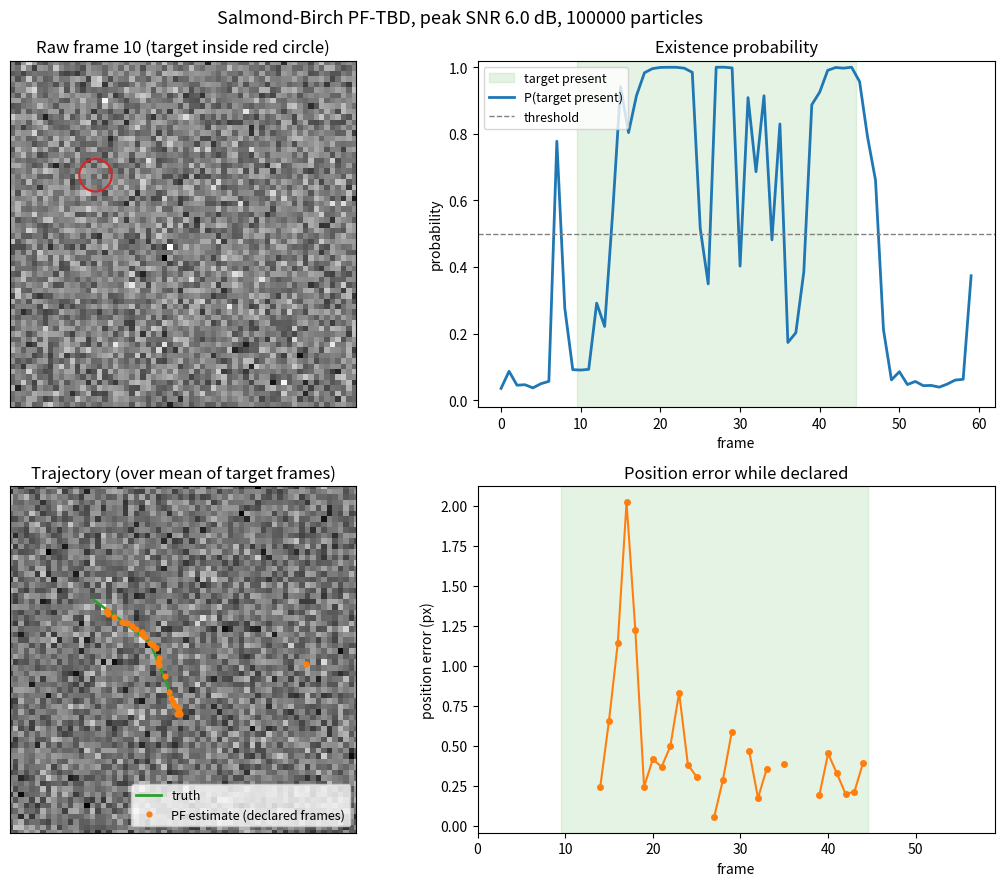

Reproduce this figure in Python.
"""
Minimal Salmond-Birch particle-filter track-before-detect (PF-TBD).

Reference:
  D. J. Salmond and H. Birch, "A particle filter for track-before-detect",
  Proc. American Control Conference, 2001, pp. 3755-3760.

Model
-----
State per particle:  [x, vx, y, vy, I]  (pixels, pixels/frame, intensity)
Existence flag:      E in {0, 1}, a two-state Markov chain with
                     birth probability P_BIRTH and death probability P_DEATH.
Measurement:         z(i, j) = h(i, j; x) + w,  w ~ N(0, NOISE_STD^2), white
                     h = I * exp(-((j - x)^2 + (i - y)^2) / (2 * PSF_SIGMA^2))
Weight:              likelihood RATIO target-vs-noise, evaluated only over a
                     small patch around each particle (the PSF is local).
                     Particles with E = 0 get ratio 1.
Output:              P(target present) = fraction of particles with E = 1;
                     state estimate = mean of the E = 1 particles.

The input image must already be background-suppressed so the residual noise
is roughly white. For real EO/IR imagery, run motion compensation and
background whitening first (see the notes at the bottom of this file).

Run:  python pf_tbd.py            (writes pf_tbd_results.png)
      python pf_tbd.py --snr 4 --seed 3
"""

import argparse
import time

import numpy as np

# ----------------------------------------------------------------------------
# Scenario and filter parameters
# ----------------------------------------------------------------------------
IMG_SIZE = 64          # image is IMG_SIZE x IMG_SIZE pixels
N_FRAMES = 60
T_APPEAR = 10          # target present for frames [T_APPEAR, T_VANISH)
T_VANISH = 45
PSF_SIGMA = 0.7        # PSF std dev in pixels (target spans about 1-2 px)
NOISE_STD = 1.0

N_PARTICLES = 100000
P_BIRTH = 0.05         # P(E: 0 -> 1) per frame
P_DEATH = 0.02         # P(E: 1 -> 0) per frame
PROC_NOISE_ACC = 0.08  # white-acceleration noise, px/frame^2
PROC_NOISE_INT = 0.05  # intensity random walk, per frame
V_MAX = 1.0            # birth prior on |vx|, |vy|, px/frame
I_BIRTH = (1.0, 5.0)   # birth prior on intensity (uniform)
PATCH_RADIUS = 2       # likelihood evaluated over a (2R+1)^2 patch
DETECT_THRESHOLD = 0.5  # declare "target present" when P(E=1) > this


# ----------------------------------------------------------------------------
# Synthetic data: a dim point target moving in white Gaussian noise
# ----------------------------------------------------------------------------
def make_sequence(snr_db, rng):
    """Return frames (N_FRAMES, H, W), true states (N_FRAMES, 5) and presence mask.

    snr_db is the peak SNR: 20*log10(I / NOISE_STD) for a target centred on
    a pixel. Off-centre targets have a lower peak, which makes it harder.
    """
    intensity = NOISE_STD * 10 ** (snr_db / 20)
    yy, xx = np.mgrid[0:IMG_SIZE, 0:IMG_SIZE]
    truth = np.full((N_FRAMES, 5), np.nan)
    present = np.zeros(N_FRAMES, dtype=bool)
    frames = rng.normal(0.0, NOISE_STD, size=(N_FRAMES, IMG_SIZE, IMG_SIZE))

    state = np.array([15.3, 0.6, 20.7, 0.45, intensity])  # x, vx, y, vy, I
    for k in range(N_FRAMES):
        if T_APPEAR <= k < T_VANISH:
            present[k] = True
            truth[k] = state
            x, _, y, _, amp = state
            frames[k] += amp * np.exp(-((xx - x) ** 2 + (yy - y) ** 2)
                                      / (2 * PSF_SIGMA ** 2))
            # gentle manoeuvre halfway through
            if k == (T_APPEAR + T_VANISH) // 2:
                state[1], state[3] = 0.3, 0.75
            state = state + np.array([state[1], 0, state[3], 0, 0])
    return frames, truth, present


# ----------------------------------------------------------------------------
# The filter
# ----------------------------------------------------------------------------
class SalmondBirchPF:
    def __init__(self, n_particles, rng):
        self.n = n_particles
        self.rng = rng
        self.x = np.zeros((n_particles, 5))      # [x, vx, y, vy, I]
        self.e = np.zeros(n_particles, dtype=bool)  # start: no target
        r = np.arange(-PATCH_RADIUS, PATCH_RADIUS + 1)
        self.dy, self.dx = [a.ravel() for a in np.meshgrid(r, r, indexing="ij")]

    # -- birth density: uniform over image, velocity, intensity --------------
    def _sample_birth(self, m):
        out = np.empty((m, 5))
        out[:, 0] = self.rng.uniform(0, IMG_SIZE - 1, m)
        out[:, 2] = self.rng.uniform(0, IMG_SIZE - 1, m)
        out[:, 1] = self.rng.uniform(-V_MAX, V_MAX, m)
        out[:, 3] = self.rng.uniform(-V_MAX, V_MAX, m)
        out[:, 4] = self.rng.uniform(*I_BIRTH, m)
        return out

    # -- prediction: existence Markov chain + constant-velocity motion -------
    def predict(self):
        u = self.rng.random(self.n)
        was = self.e
        born = ~was & (u < P_BIRTH)
        survive = was & (u >= P_DEATH)

        # continuing targets: CV model with white-acceleration noise
        idx = np.flatnonzero(survive)
        m = idx.size
        acc = self.rng.normal(0, PROC_NOISE_ACC, (m, 2))
        xs = self.x[idx]
        xs[:, 0] += xs[:, 1] + 0.5 * acc[:, 0]
        xs[:, 1] += acc[:, 0]
        xs[:, 2] += xs[:, 3] + 0.5 * acc[:, 1]
        xs[:, 3] += acc[:, 1]
        xs[:, 4] = np.abs(xs[:, 4] + self.rng.normal(0, PROC_NOISE_INT, m))
        self.x[idx] = xs

        # newborn targets: draw from the birth density
        b = np.flatnonzero(born)
        self.x[b] = self._sample_birth(b.size)

        self.e = born | survive
        # a target that leaves the image no longer exists in it
        out = (self.x[:, 0] < 0) | (self.x[:, 0] > IMG_SIZE - 1) | \
              (self.x[:, 2] < 0) | (self.x[:, 2] > IMG_SIZE - 1)
        self.e &= ~out

    # -- update: local likelihood ratio, then systematic resampling ----------
    def update(self, z):
        logw = np.zeros(self.n)           # log ratio = 0 for E = 0
        idx = np.flatnonzero(self.e)
        if idx.size:
            px, py, amp = self.x[idx, 0], self.x[idx, 2], self.x[idx, 4]
            cx = np.rint(px).astype(int)[:, None] + self.dx[None, :]
            cy = np.rint(py).astype(int)[:, None] + self.dy[None, :]
            valid = (cx >= 0) & (cx < IMG_SIZE) & (cy >= 0) & (cy < IMG_SIZE)
            cxc = np.clip(cx, 0, IMG_SIZE - 1)
            cyc = np.clip(cy, 0, IMG_SIZE - 1)
            h = amp[:, None] * np.exp(-((cxc - px[:, None]) ** 2 +
                                        (cyc - py[:, None]) ** 2)
                                      / (2 * PSF_SIGMA ** 2))
            zz = z[cyc, cxc]
            # log[ N(z; h, s^2) / N(z; 0, s^2) ] = (2 h z - h^2) / (2 s^2)
            ll = (h * (2 * zz - h)) / (2 * NOISE_STD ** 2)
            logw[idx] = np.sum(np.where(valid, ll, 0.0), axis=1)

        w = np.exp(logw - logw.max())
        w /= w.sum()
        keep = self._systematic_resample(w)
        self.x = self.x[keep]
        self.e = self.e[keep]

    def _systematic_resample(self, w):
        positions = (self.rng.random() + np.arange(self.n)) / self.n
        c = np.cumsum(w)
        c[-1] = 1.0
        return np.searchsorted(c, positions)

    # -- outputs -------------------------------------------------------------
    def p_exist(self):
        return self.e.mean()

    def estimate(self):
        if not self.e.any():
            return np.full(5, np.nan)
        return self.x[self.e].mean(axis=0)

    def step(self, z):
        self.predict()
        self.update(z)
        return self.p_exist(), self.estimate()


# ----------------------------------------------------------------------------
# Run, score and plot
# ----------------------------------------------------------------------------
def run(snr_db, seed, plot_path):
    rng = np.random.default_rng(seed)
    frames, truth, present = make_sequence(snr_db, rng)
    pf = SalmondBirchPF(N_PARTICLES, rng)

    p_hist = np.zeros(N_FRAMES)
    est = np.full((N_FRAMES, 5), np.nan)
    t0 = time.perf_counter()
    for k in range(N_FRAMES):
        p_hist[k], est[k] = pf.step(frames[k])
    dt = (time.perf_counter() - t0) / N_FRAMES

    declared = p_hist > DETECT_THRESHOLD
    on = np.flatnonzero(declared & present)
    first_det = on[0] if on.size else None
    false_before = int(np.sum(declared[:T_APPEAR]))
    after = declared[T_VANISH:]
    drop_lag = int(np.argmin(after)) if not after.all() else after.size
    false_late = int(np.sum(after[drop_lag:]))
    track = declared & present
    err = np.hypot(est[:, 0] - truth[:, 0], est[:, 2] - truth[:, 2])
    rmse = np.sqrt(np.nanmean(err[track] ** 2)) if track.any() else np.nan

    # single-frame baseline: would the brightest pixel give the target away?
    target_peak = np.array([frames[k][int(round(truth[k, 2])), int(round(truth[k, 0]))]
                            for k in range(N_FRAMES) if present[k]])
    frame_max = frames.reshape(N_FRAMES, -1).max(axis=1)

    print(f"Peak SNR {snr_db:.1f} dB (target amplitude "
          f"{NOISE_STD * 10 ** (snr_db / 20):.2f} x noise std), seed {seed}")
    print(f"Particles {N_PARTICLES}, {dt * 1e3:.1f} ms per {IMG_SIZE}x{IMG_SIZE} frame")
    print(f"Target present frames {T_APPEAR}-{T_VANISH - 1}")
    if first_det is not None:
        print(f"First declared at frame {first_det} "
              f"({first_det - T_APPEAR} frames after appearing)")
    else:
        print("Target never declared")
    print(f"False alarms before the target appeared: {false_before} frames")
    print(f"Track dropped {drop_lag} frames after the target vanished, "
          f"then {false_late} false-alarm frames")
    print(f"Frames tracked: {track.sum()} of {present.sum()}, "
          f"position RMSE {rmse:.2f} px")
    print(f"Single-frame check: the pixel at the target was the brightest in "
          f"the image in {np.sum(target_peak >= frame_max[present])} of "
          f"{present.sum()} frames")

    if plot_path:
        plot(frames, truth, present, p_hist, est, err, declared, snr_db, plot_path)
    return p_hist, est


def plot(frames, truth, present, p_hist, est, err, declared, snr_db, path):
    import matplotlib
    matplotlib.use("Agg")
    import matplotlib.pyplot as plt

    # show the frame where the target pixel is faintest (a typical hard frame)
    ks = np.flatnonzero(present)
    vals = [frames[k][int(round(truth[k, 2])), int(round(truth[k, 0]))] for k in ks]
    k_show = ks[int(np.argmin(vals))]
    fig, ax = plt.subplots(2, 2, figsize=(11, 9))

    a = ax[0, 0]
    a.imshow(frames[k_show], cmap="gray", origin="upper")
    a.add_patch(plt.Circle((truth[k_show, 0], truth[k_show, 2]), 3,
                           fill=False, color="tab:red", lw=1.5))
    a.set_title(f"Raw frame {k_show} (target inside red circle)")
    a.set_xticks([]); a.set_yticks([])

    a = ax[0, 1]
    t = np.arange(N_FRAMES)
    a.axvspan(T_APPEAR - 0.5, T_VANISH - 0.5, color="tab:green", alpha=0.12,
              label="target present")
    a.plot(t, p_hist, color="tab:blue", lw=2, label="P(target present)")
    a.axhline(DETECT_THRESHOLD, color="gray", ls="--", lw=1, label="threshold")
    a.set_ylim(-0.02, 1.02)
    a.set_xlabel("frame"); a.set_ylabel("probability")
    a.set_title("Existence probability")
    a.legend(loc="upper left", fontsize=9)

    a = ax[1, 0]
    a.imshow(frames[present].mean(axis=0), cmap="gray", origin="upper")
    a.plot(truth[present, 0], truth[present, 2], color="tab:green", lw=2,
           label="truth")
    m = declared
    a.plot(est[m, 0], est[m, 2], ".", color="tab:orange", ms=7,
           label="PF estimate (declared frames)")
    a.set_xlim(0, IMG_SIZE - 1); a.set_ylim(IMG_SIZE - 1, 0)
    a.set_title("Trajectory (over mean of target frames)")
    a.legend(loc="lower right", fontsize=9)
    a.set_xticks([]); a.set_yticks([])

    a = ax[1, 1]
    a.axvspan(T_APPEAR - 0.5, T_VANISH - 0.5, color="tab:green", alpha=0.12)
    e = np.where(declared & present, err, np.nan)
    a.plot(t, e, "o-", color="tab:orange", ms=4)
    a.set_xlabel("frame"); a.set_ylabel("position error (px)")
    a.set_xlim(0, N_FRAMES - 1)
    a.set_title("Position error while declared")

    fig.suptitle(f"Salmond-Birch PF-TBD, peak SNR {snr_db:.1f} dB, "
                 f"{N_PARTICLES} particles", fontsize=13)
    fig.tight_layout()
    fig.savefig(path, dpi=120)
    print(f"Plot written to {path}")


if __name__ == "__main__":
    ap = argparse.ArgumentParser(description=__doc__,
                                 formatter_class=argparse.RawDescriptionHelpFormatter)
    ap.add_argument("--snr", type=float, default=6.0, help="peak SNR in dB")
    ap.add_argument("--seed", type=int, default=1)
    ap.add_argument("--plot", default="pf_tbd_results.png",
                    help="output figure path ('' to skip)")
    args = ap.parse_args()
    run(args.snr, args.seed, args.plot)

# ----------------------------------------------------------------------------
# Notes for real drone imagery
# ----------------------------------------------------------------------------
# 1. Whitening: feed the filter a background-suppressed residual (registered
#    frame minus background estimate, or a local-contrast map) divided by a
#    local noise std estimate, so NOISE_STD = 1 holds approximately.
# 2. Full-frame search with a uniform birth density is the expensive part:
#    most particles are spent looking for a target that is not there. In
#    practice, seed births around low-threshold candidates (a measurement-
#    driven birth density) and run one small filter per region of interest.
# 3. Intensity flicker: replace the random walk on I with a fluctuating-
#    amplitude likelihood (Rutten, Gordon & Maskell, IEE Proc. RSN 2005).
# 4. Tune P_BIRTH / P_DEATH and DETECT_THRESHOLD against false alarms per hour
#    on recorded empty sky, not on synthetic data.
